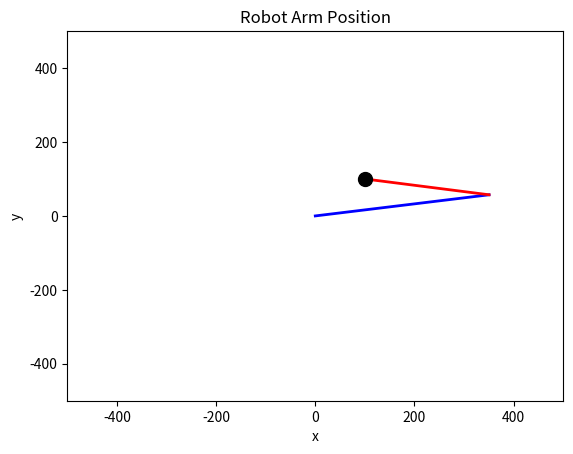

Write Python code to recreate this figure.
import matplotlib.pyplot as plt
from matplotlib.animation import FuncAnimation
#import commandConverter
import numpy as np
import math

#distances in mm
LENGTH = 40 #side length of square 
A1CENTER = (150 + LENGTH/2, -30 + LENGTH/2) #center of A1 square on x-axis

#lengths of arms in mm
ARM_1 = 355
ARM_2 = 254

def plot_robot_arm(theta):
    # Define the lengths of the robot arm segments
    L1 = ARM_1
    L2 = ARM_2

    # Calculate the x and y coordinates of the end effector
    x = L1*np.cos(theta[0]) + L2*np.cos(theta[0]+theta[1])
    y = L1*np.sin(theta[0]) + L2*np.sin(theta[0]+theta[1])

    # Plot the robot arm
    plt.plot([0, L1*np.cos(theta[0])], [0, L1*np.sin(theta[0])], 'b-', linewidth=2)
    plt.plot([L1*np.cos(theta[0]), x], [L1*np.sin(theta[0]), y], 'r-', linewidth=2)
    plt.plot(x, y, 'ko', markersize=10)

    # Set the axis limits and labels
    plt.xlim(-500, 500)
    plt.ylim(-500, 500)
    plt.xlabel('x')
    plt.ylabel('y')
    plt.title('Robot Arm Position')


#returns theta 1 and theta 2 for given tuple x,y coords
#uses constants defined at top of script
def invKin(coordinates):
    x = coordinates[0]
    y = coordinates[1]
    
    #top and bottom term for theta 2 calculation
    topTerm = (x**2) + (y**2) - (ARM_1**2) - (ARM_2**2)
    bottomTerm = 2*ARM_1*ARM_2

    #calculate theta 2
    t2 = math.acos(topTerm/bottomTerm)

    #top and bottom term for theta 1 calculation
    topTerm = ARM_2*math.sin(t2)
    bottomTerm = (ARM_1+(ARM_2*math.cos(t2)))
    
    #calculat theta 1
    t1 = math.atan(y/x) - math.atan(topTerm/bottomTerm)

    #use positive version of negative theta 1
    # if t1< 0:
    #     t1 = 2*math.pi + t1

    return(t1, t2)
#invKin

x_range = range(100, 350, 20)
y_range = range(100, 300, 20)

x, y = np.meshgrid(x_range, y_range)
coords = np.column_stack((x.ravel(), y.ravel()))

coords = [tuple(coord) for coord in coords]

angles = []
i = 0

for coord in coords:
    angles.append(invKin(coord))


# Define the animation function to update the plot with new joint angles
def animate(i):
    plt.clf()
    theta = angles[i]
    plot_robot_arm(theta)
    return []

# Create the animation
ani = FuncAnimation(plt.gcf(), animate, frames=len(coords), interval=10, blit=True)

# Show the plot
plt.show()


print(angles)